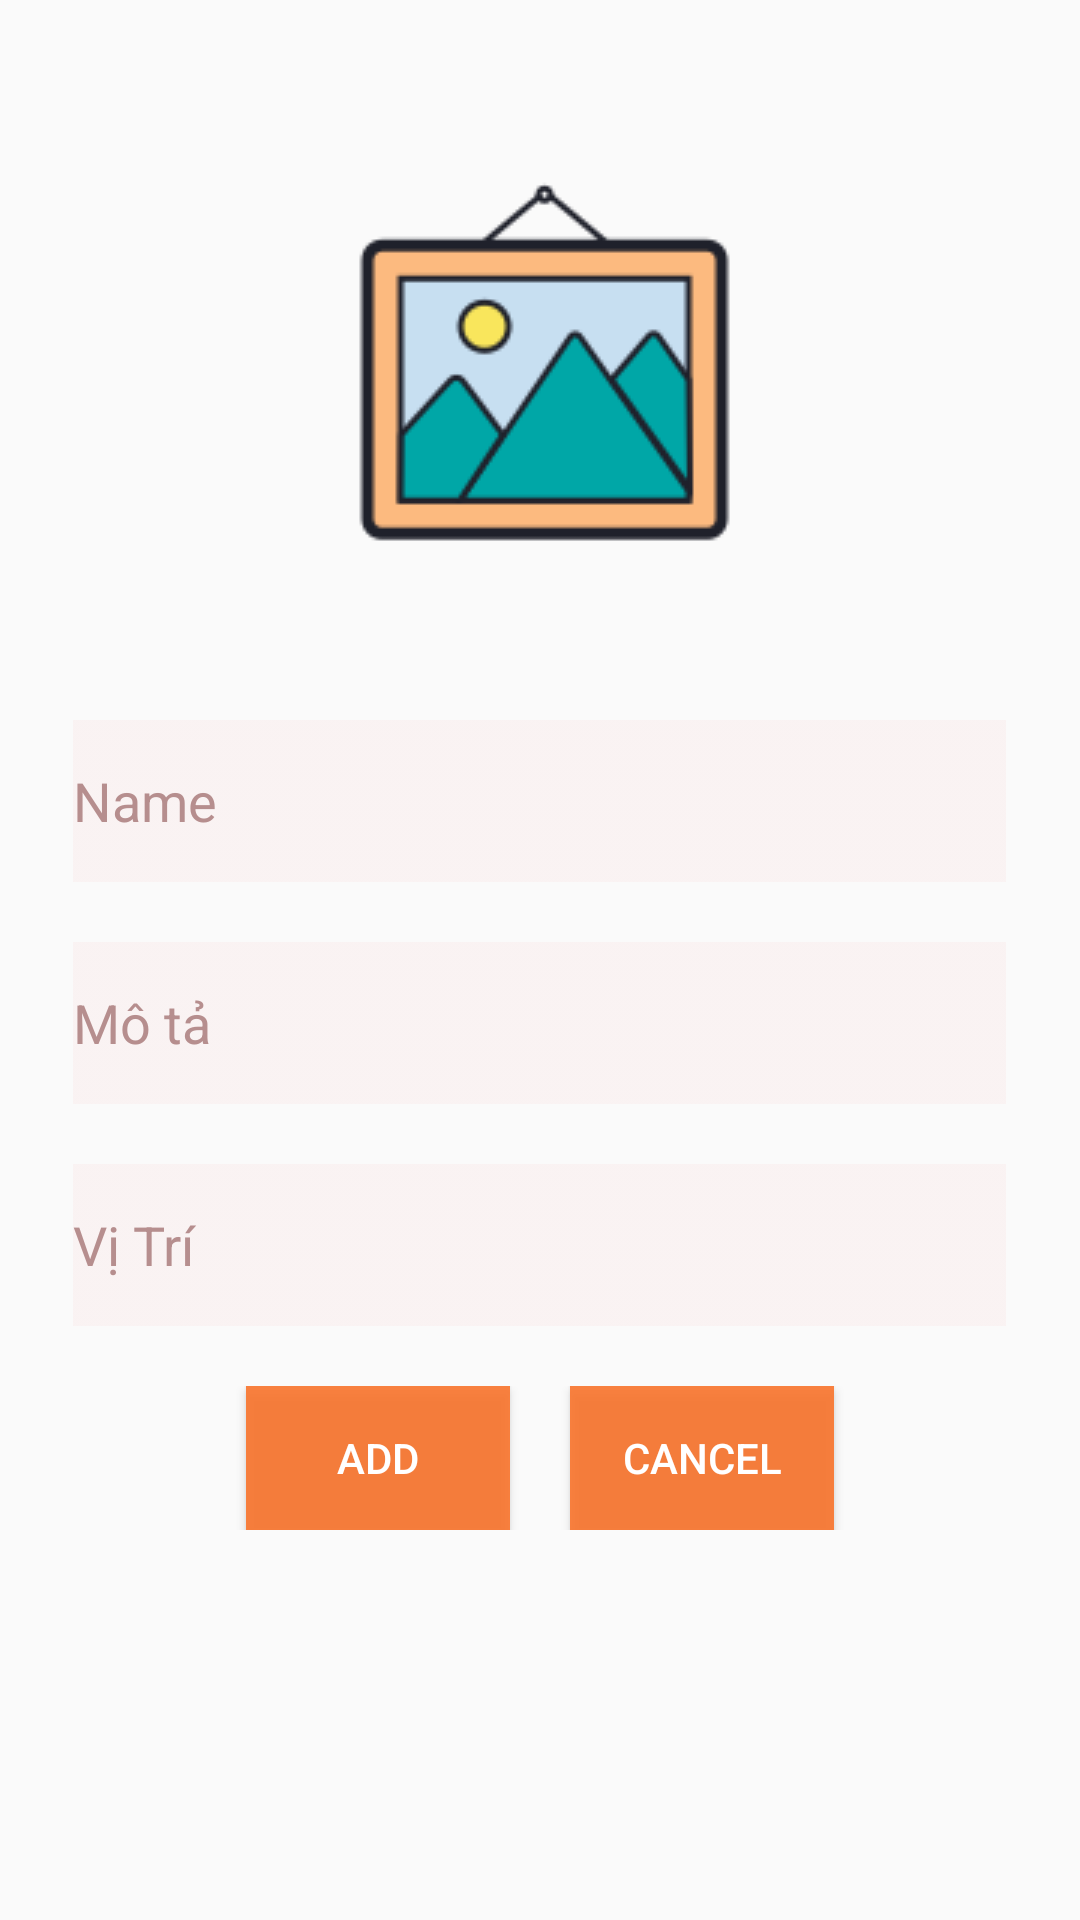

Reconstruct the res/layout file that produces this screen, plus the resources it refers to.
<!-- AndroidManifest.xml: application theme Theme.AppCompat.Light.NoActionBar -->
<!-- res/layout/activity_themtheloai.xml -->
<?xml version="1.0" encoding="utf-8"?>
<RelativeLayout
    android:layout_width="match_parent"
    android:layout_height="match_parent"
    xmlns:android="http://schemas.android.com/apk/res/android">









    <ImageView
        android:id="@+id/imgdla"

        android:src="@drawable/pic"
        android:layout_centerHorizontal="true"
        android:layout_marginTop="20dp"
        android:layout_width="wrap_content"

        android:layout_height="wrap_content">

    </ImageView>





    <EditText
        android:id="@+id/edttendla"
        android:textColorHint="#B68E8E"
        android:textColor="#B68E8E"

        android:layout_centerHorizontal="true"
        android:layout_below="@id/imgdla"
        android:layout_marginTop="20dp"
        android:background="@drawable/edtpass"
        android:hint="Name"
        android:layout_width="wrap_content"
        android:layout_height="wrap_content" />
    <EditText
        android:id="@+id/edtmotadla"
        android:textColorHint="#B68E8E"
        android:textColor="#B68E8E"

        android:layout_centerHorizontal="true"
        android:layout_below="@id/edttendla"
        android:layout_marginTop="20dp"
        android:background="@drawable/edtpass"
        android:hint="Mô tả"
        android:layout_width="wrap_content"
        android:layout_height="wrap_content" />

    <EditText
        android:id="@+id/edtvitridla"
        android:textColorHint="#B68E8E"
        android:textColor="#B68E8E"

        android:layout_centerHorizontal="true"
        android:layout_below="@id/edtmotadla"
        android:layout_marginTop="20dp"
        android:background="@drawable/edtpass"
        android:hint="Vị Trí"
        android:layout_width="wrap_content"
        android:layout_height="wrap_content" />

    <LinearLayout
        android:layout_below="@id/edtvitridla"
        android:gravity="center"

        android:layout_marginTop="20dp"
        android:layout_width="match_parent"
        android:textColor="#B68E8E"
        android:layout_height="wrap_content">
        <Button
            android:id="@+id/btnADDa"
            android:text="ADD"
            android:textColor="#FFF"
            android:background="#E4FA742B"
            android:layout_width="wrap_content"
            android:layout_height="wrap_content">

        </Button>

        <Button
            android:id="@+id/btnCanceldla"
            android:text="Cancel"
            android:textColor="#FFF"
            android:background="#E4FA742B"
            android:layout_marginLeft="20dp"
            android:layout_width="wrap_content"
            android:layout_height="wrap_content">

        </Button>


    </LinearLayout>


</RelativeLayout>
<!-- resources referenced by this layout -->
<resources>
  <!-- drawable edtpass: png bitmap (drawable, 284 bytes) -->
  <!-- drawable pic: png bitmap (drawable, 7333 bytes) -->
</resources>
